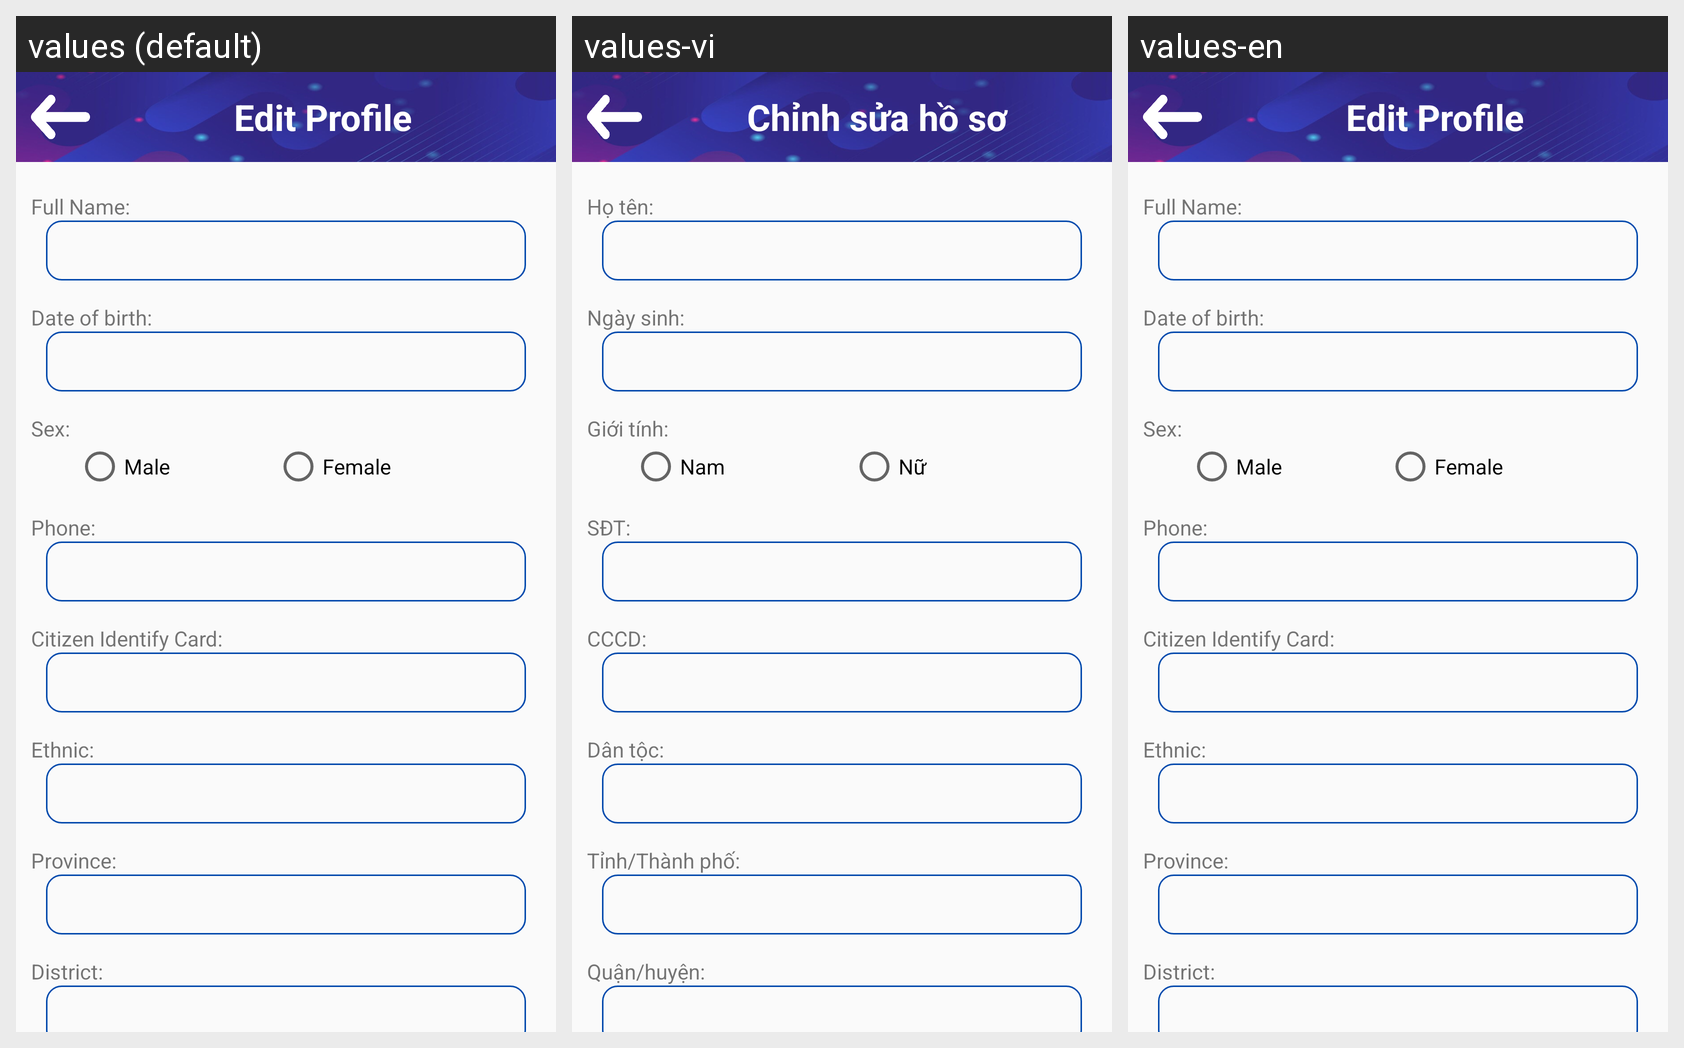

The Android screen above is rendered under several locales of the same app. Produce the string resources it draws, with the default and per-locale values.
Android screen res/layout/profile_detail_edit_layout.xml rendered under 3 locales, left to right: values (default), values-vi, values-en. Device: Nexus 5 (rendered at 1080×1920; each locale shown at half size, 540×960, under a caption strip naming it); theme Theme.IHealthDroid.
Strings drawn on this screen, with the default value and each locale's value (text and hints the layout hard-codes, and strings that could not be matched under every locale, appear in the picture but are not listed):

profile_doc_edit_menu_bar
  values: Edit Profile
  values-vi: Chỉnh sửa hồ sơ
  values-en: Edit Profile  [not translated; the default value is used]

full_name
  values: Full Name:
  values-vi: Họ tên:
  values-en: Full Name:  [not translated; the default value is used]

date_of_birth
  values: Date of birth:
  values-vi: Ngày sinh:
  values-en: Date of birth:  [not translated; the default value is used]

sex
  values: Sex:
  values-vi: Giới tính:
  values-en: Sex:  [not translated; the default value is used]

male_btn_grp
  values: Male
  values-vi: Nam
  values-en: Male  [not translated; the default value is used]

female_btn_grp
  values: Female
  values-vi: Nữ
  values-en: Female  [not translated; the default value is used]

phone_num
  values: Phone:
  values-vi: SĐT:
  values-en: Phone:  [not translated; the default value is used]

cID
  values: Citizen Identify Card:
  values-vi: CCCD:
  values-en: Citizen Identify Card:  [not translated; the default value is used]

ethnic
  values: Ethnic:
  values-vi: Dân tộc:
  values-en: Ethnic:  [not translated; the default value is used]

province
  values: Province:
  values-vi: Tỉnh/Thành phố:
  values-en: Province:  [not translated; the default value is used]

district
  values: District:
  values-vi: Quận/huyện:
  values-en: District:  [not translated; the default value is used]
